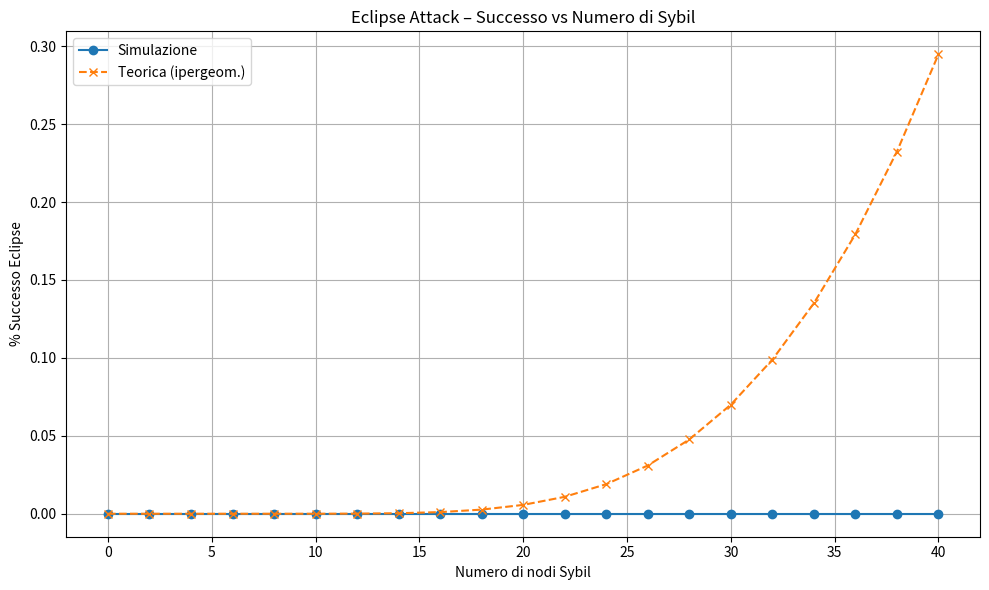

The script that saved this image:
import networkx as nx
import random
import argparse
import matplotlib.pyplot as plt
from scipy.stats import hypergeom


def simulate_single_eclipse_prob(n_honest, n_sybil, k):
    honest_nodes = [f"H{i}" for i in range(n_honest)]
    sybil_nodes = [f"S{i}" for i in range(n_sybil)]
    all_nodes = honest_nodes + sybil_nodes

    # Nodo vittima onesto scelto a caso
    victim = random.choice(honest_nodes)

    # Se non ci sono abbastanza peer → impossibile
    available_peers = [n for n in all_nodes if n != victim]
    if len(available_peers) < k:
        return False

    # Seleziona k peer casuali per la vittima
    victim_peers = random.sample(available_peers, k)

    # Conta quanti sono Sybil
    sybil_count = sum(1 for p in victim_peers if p in sybil_nodes)

    return sybil_count == k


def batch_mode(n_honest, k, runs, sybil_range):
    results_sim = {}
    results_theory = {}

    N = n_honest + max(sybil_range) - 1  # Escludiamo il nodo vittima

    for n_sybil in sybil_range:
        success_count = 0
        for _ in range(runs):
            if simulate_single_eclipse_prob(n_honest, n_sybil, k):
                success_count += 1
        percent_sim = (success_count / runs) * 100
        results_sim[n_sybil] = percent_sim

        # Probabilità ipergeometrica teorica
        M = n_sybil  # successi nella popolazione
        n = k  # estrazioni
        N_total = n_honest + n_sybil - 1  # totale nodi disponibili (meno il victim)

        if M < k or N_total < k:
            percent_theory = 0
        else:
            percent_theory = hypergeom.pmf(k, N_total, M, n) * 100

        results_theory[n_sybil] = percent_theory

        print(f"Sybil: {n_sybil:>3} → Sim: {percent_sim:.1f}%, Theory: {percent_theory:.2f}%")

    # Plot
    plt.figure(figsize=(10, 6))
    plt.plot(list(results_sim.keys()), list(results_sim.values()), label="Simulazione", marker='o')
    plt.plot(list(results_theory.keys()), list(results_theory.values()), label="Teorica (ipergeom.)", linestyle='--',
             marker='x')
    plt.title("Eclipse Attack – Successo vs Numero di Sybil")
    plt.xlabel("Numero di nodi Sybil")
    plt.ylabel("% Successo Eclipse")
    plt.grid(True)
    plt.legend()
    plt.tight_layout()
    plt.show()


if __name__ == "__main__":
    parser = argparse.ArgumentParser()
    parser.add_argument('--honest', type=int, default=40, help='Number of honest nodes')
    parser.add_argument('--k', type=int, default=8, help='Connections per node')
    parser.add_argument('--runs', type=int, default=100, help='Simulations per setting')
    parser.add_argument('--sybil_min', type=int, default=0, help='Min sybil count')
    parser.add_argument('--sybil_max', type=int, default=40, help='Max sybil count')
    args = parser.parse_args()

    sybil_range = range(args.sybil_min, args.sybil_max + 1, 2)
    batch_mode(args.honest, args.k, args.runs, sybil_range)
